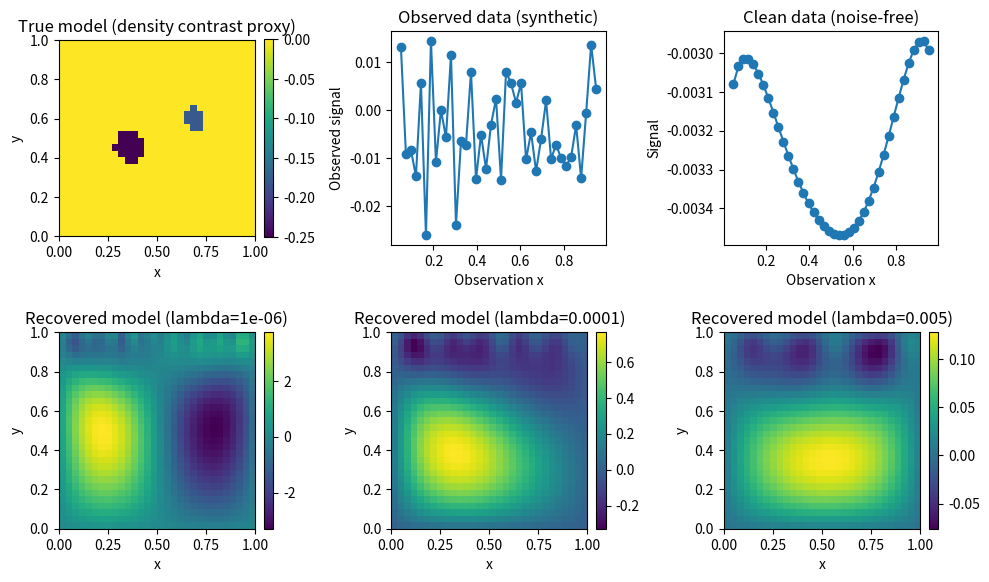

Write the Python code that produced this figure.
import numpy as np
import matplotlib.pyplot as plt
from scipy import sparse

np.random.seed(1)

# Smaller grid 30x30
nx, ny = 30, 30
nmodel = nx * ny
x = np.linspace(0, 1, nx)
y = np.linspace(0, 1, ny)
xx, yy = np.meshgrid(x, y, indexing='xy')

# True model: localized negative anomalies
true_model = np.zeros((ny, nx))
cx1, cy1, r1, amp1 = 0.35, 0.45, 0.08, -0.25
mask1 = ((xx - cx1)**2 + (yy - cy1)**2) <= r1**2
true_model[mask1] = amp1
cx2, cy2, r2, amp2 = 0.7, 0.6, 0.06, -0.18
mask2 = ((xx - cx2)**2 + (yy - cy2)**2) <= r2**2
true_model[mask2] = amp2
m_true = true_model.ravel()

# Observations
nobs = 40
obs_x = np.linspace(0.05, 0.95, nobs)
obs_y = np.zeros_like(obs_x) + 1.02
obs_locations = np.vstack([obs_x, obs_y]).T

def build_G(obs_locations, xx, yy, depth_scale=0.08):
    nobs = obs_locations.shape[0]
    nx, ny = xx.shape[1], xx.shape[0]
    nmodel = nx * ny
    G = np.zeros((nobs, nmodel))
    for i, (ox, oy) in enumerate(obs_locations):
        dx = xx - ox
        dy = yy - oy
        dist2 = dx**2 + dy**2 + (depth_scale**2)
        G[i, :] = 1.0 / (dist2.ravel())
    G = G / G.sum(axis=1, keepdims=True)
    return G

G = build_G(obs_locations, xx, yy, depth_scale=0.08)
d_clean = G.dot(m_true)
noise = np.random.normal(0, 0.01, size=d_clean.shape)
d_obs = d_clean + noise

# Laplacian
def laplacian_2d(nx, ny):
    n = nx * ny
    rows = []
    cols = []
    data = []
    def idx(i,j):
        return j*nx + i
    for j in range(ny):
        for i in range(nx):
            k = idx(i,j)
            rows.append(k); cols.append(k); data.append(4.0)
            if i > 0:
                rows.append(k); cols.append(idx(i-1,j)); data.append(-1.0)
            if i < nx-1:
                rows.append(k); cols.append(idx(i+1,j)); data.append(-1.0)
            if j > 0:
                rows.append(k); cols.append(idx(i,j-1)); data.append(-1.0)
            if j < ny-1:
                rows.append(k); cols.append(idx(i,j+1)); data.append(-1.0)
    L = sparse.csr_matrix((data, (rows, cols)), shape=(n,n))
    return L

L = laplacian_2d(nx, ny)

GTG = G.T.dot(G)
GTD = G.T.dot(d_obs)

lambdas = [1e-6, 1e-4, 5e-3]
solutions = []
for lam in lambdas:
    A = GTG + lam * (L.T.dot(L)).toarray()
    m_est = np.linalg.solve(A, GTD)
    solutions.append(m_est)

# Plot
fig = plt.figure(figsize=(10,6))
plt.subplot(2,3,1)
plt.title('True model (density contrast proxy)')
plt.imshow(true_model, origin='lower', extent=[0,1,0,1])
plt.xlabel('x'); plt.ylabel('y')
plt.colorbar(fraction=0.046, pad=0.04)

plt.subplot(2,3,2)
plt.title('Observed data (synthetic)')
plt.plot(obs_x, d_obs, marker='o')
plt.xlabel('Observation x'); plt.ylabel('Observed signal')

plt.subplot(2,3,3)
plt.title('Clean data (noise-free)')
plt.plot(obs_x, d_clean, marker='o')
plt.xlabel('Observation x'); plt.ylabel('Signal')

for i, lam in enumerate(lambdas):
    plt.subplot(2,3,4+i)
    plt.title(f'Recovered model (lambda={lam:g})')
    plt.imshow(solutions[i].reshape((ny,nx)), origin='lower', extent=[0,1,0,1])
    plt.xlabel('x'); plt.ylabel('y')
    plt.colorbar(fraction=0.046, pad=0.04)

plt.tight_layout()
plt.show()

for lam, m_est in zip(lambdas, solutions):
    residual = G.dot(m_est) - d_obs
    misfit = np.sqrt(np.mean(residual**2))
    model_norm = np.linalg.norm(L.dot(m_est))
    print(f"lambda={lam:.1e}  RMS misfit={misfit:.4e}  model_smoothness_norm={model_norm:.4e}")